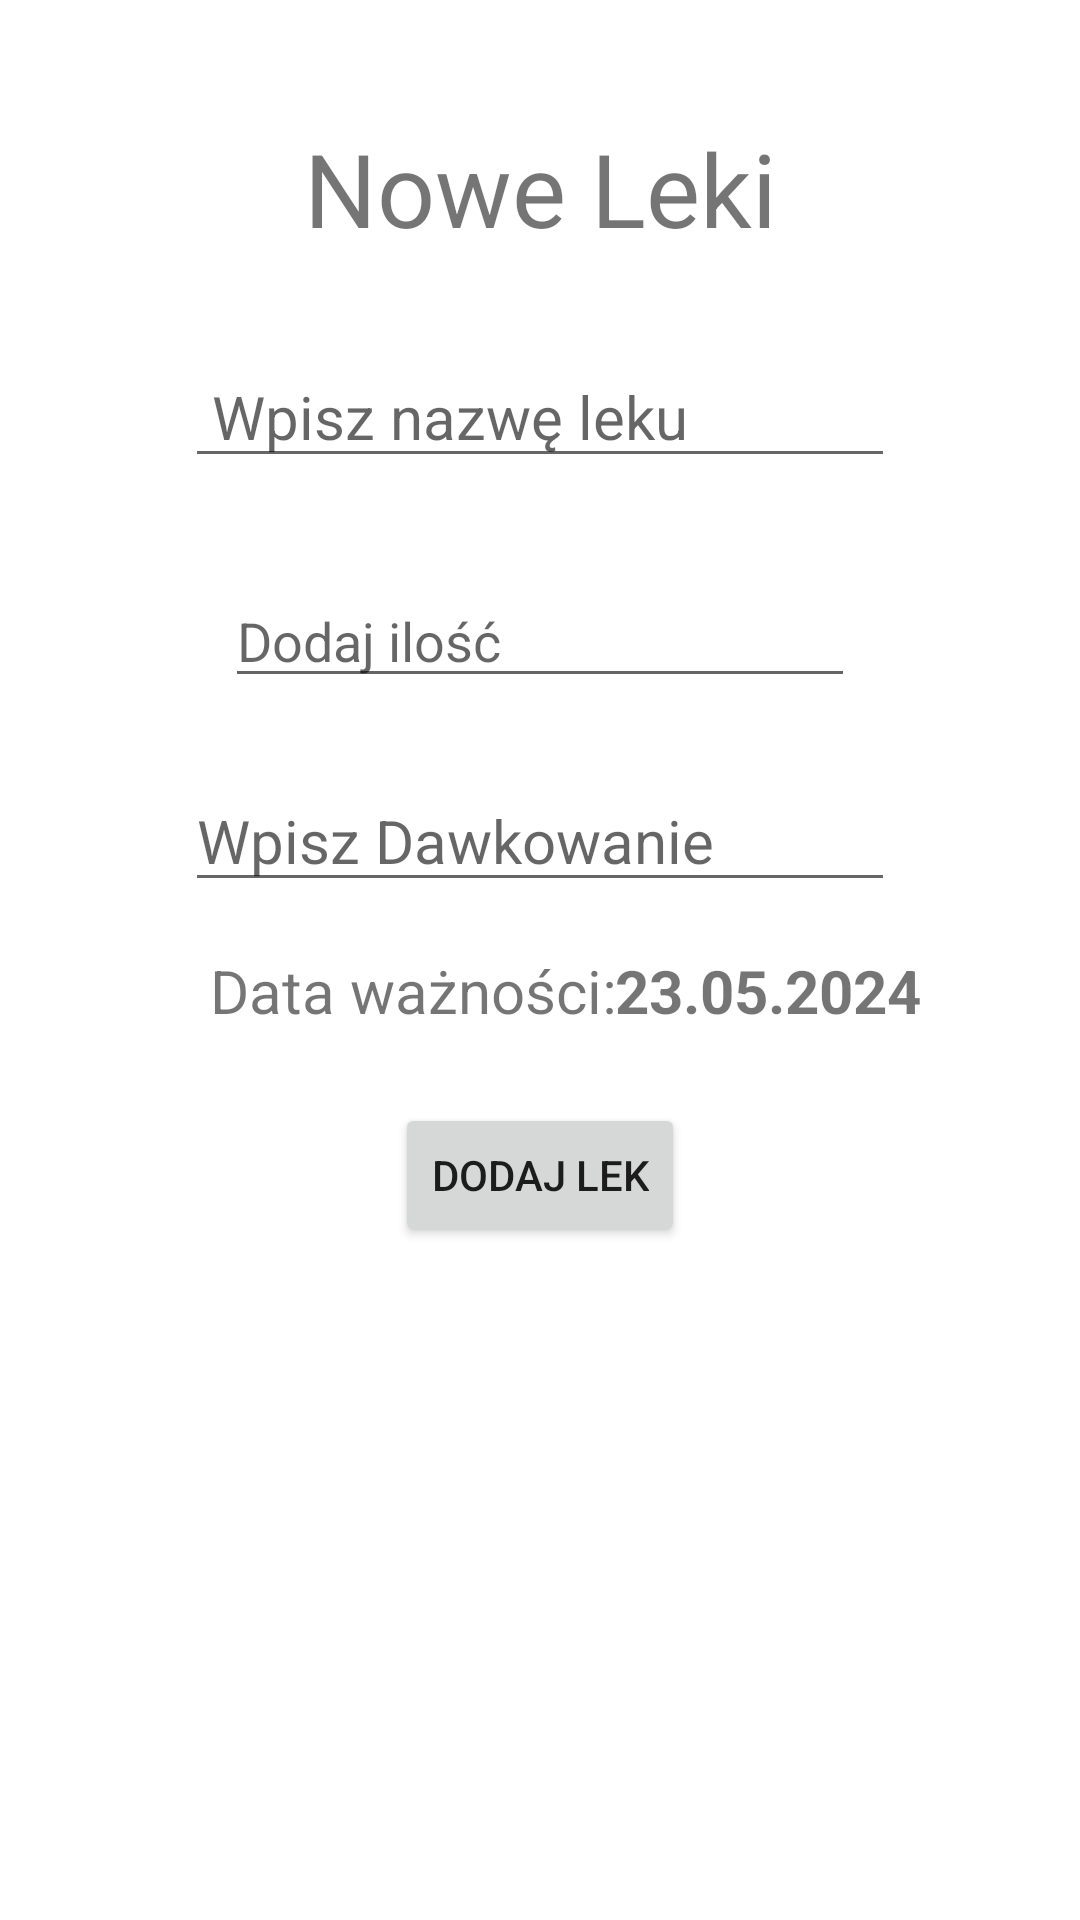

Reconstruct the res/layout file that produces this screen, plus the resources it refers to.
<!-- AndroidManifest.xml: application theme Theme.MainProject -->
<!-- res/layout/activity_add_medicine.xml -->
<?xml version="1.0" encoding="utf-8"?>
<androidx.constraintlayout.widget.ConstraintLayout xmlns:android="http://schemas.android.com/apk/res/android"
    xmlns:app="http://schemas.android.com/apk/res-auto"
    xmlns:tools="http://schemas.android.com/tools"
    android:id="@+id/main"
    android:layout_width="match_parent"
    android:layout_height="match_parent"
    tools:context=".AddMedicineActivity">

    <TextView
        android:id="@+id/textView2"
        android:layout_width="wrap_content"
        android:layout_height="wrap_content"
        android:layout_marginTop="40dp"
        android:text="Nowe Leki"
        android:textSize="34sp"
        app:layout_constraintEnd_toEndOf="parent"
        app:layout_constraintStart_toStartOf="parent"
        app:layout_constraintTop_toTopOf="parent" />

    <EditText
        android:id="@+id/poleWpiszLek"
        android:layout_width="wrap_content"
        android:layout_height="wrap_content"
        android:layout_marginTop="30dp"
        android:ems="10"
        android:hint=" Wpisz nazwę leku"
        android:inputType="text"
        android:textSize="20sp"
        app:layout_constraintEnd_toEndOf="parent"
        app:layout_constraintStart_toStartOf="parent"
        app:layout_constraintTop_toBottomOf="@+id/textView2" />

    <EditText
        android:id="@+id/poleIlosc"
        android:layout_width="wrap_content"
        android:layout_height="wrap_content"
        android:layout_marginTop="32dp"
        android:ems="10"
        android:hint="Dodaj ilość"
        android:inputType="number"
        app:layout_constraintEnd_toEndOf="parent"
        app:layout_constraintStart_toStartOf="parent"
        app:layout_constraintTop_toBottomOf="@+id/poleWpiszLek" />

    <Button
        android:id="@+id/przyciskDodajLek"
        android:layout_width="wrap_content"
        android:layout_height="wrap_content"
        android:layout_marginTop="24dp"
        android:text="Dodaj Lek"
        app:layout_constraintEnd_toEndOf="parent"
        app:layout_constraintStart_toStartOf="parent"
        app:layout_constraintTop_toBottomOf="@+id/textView3" />

    <EditText
        android:id="@+id/poleDawkowanie"
        android:layout_width="wrap_content"
        android:layout_height="wrap_content"
        android:layout_marginTop="24dp"
        android:ems="10"
        android:hint="Wpisz Dawkowanie"
        android:inputType="text"
        android:textSize="20sp"
        app:layout_constraintEnd_toEndOf="parent"
        app:layout_constraintStart_toStartOf="parent"
        app:layout_constraintTop_toBottomOf="@+id/poleIlosc" />

    <TextView
        android:id="@+id/textView3"
        android:layout_width="wrap_content"
        android:layout_height="wrap_content"
        android:layout_marginStart="70dp"
        android:layout_marginTop="16dp"
        android:text="Data ważności:"
        android:textSize="20sp"
        app:layout_constraintStart_toStartOf="parent"
        app:layout_constraintTop_toBottomOf="@+id/poleDawkowanie" />

    <TextView
        android:id="@+id/dataWaznosci"
        android:layout_width="wrap_content"
        android:layout_height="wrap_content"
        android:layout_marginStart="16dp"
        android:layout_marginTop="16dp"
        android:layout_marginEnd="70dp"
        android:text="23.05.2024"
        android:textSize="20sp"
        android:textStyle="bold"
        app:layout_constraintEnd_toEndOf="parent"
        app:layout_constraintStart_toEndOf="@+id/textView3"
        app:layout_constraintTop_toBottomOf="@+id/poleDawkowanie" />

</androidx.constraintlayout.widget.ConstraintLayout>
<!-- resources referenced by this layout -->
<resources>
  <style name="Theme.MainProject" parent="Theme.MaterialComponents.DayNight.DarkActionBar">
          
          <item name="colorPrimary">@color/purple_500</item>
          <item name="colorPrimaryVariant">@color/purple_700</item>
          <item name="colorOnPrimary">@color/white</item>
          
          <item name="colorSecondary">@color/teal_200</item>
          <item name="colorSecondaryVariant">@color/teal_700</item>
          <item name="colorOnSecondary">@color/black</item>
          
          <item name="android:statusBarColor">?attr/colorPrimaryVariant</item>
          
      </style>
  <!-- not gathered from this repository: default colours our renderer supplied (Android Studio template values) -->
  <color name="purple_500">#FF6200EE</color>
  <color name="purple_700">#FF3700B3</color>
  <color name="teal_200">#FF03DAC5</color>
  <color name="teal_700">#FF018786</color>
  <color name="black">#FF000000</color>
  <color name="white">#FFFFFFFF</color>
</resources>
